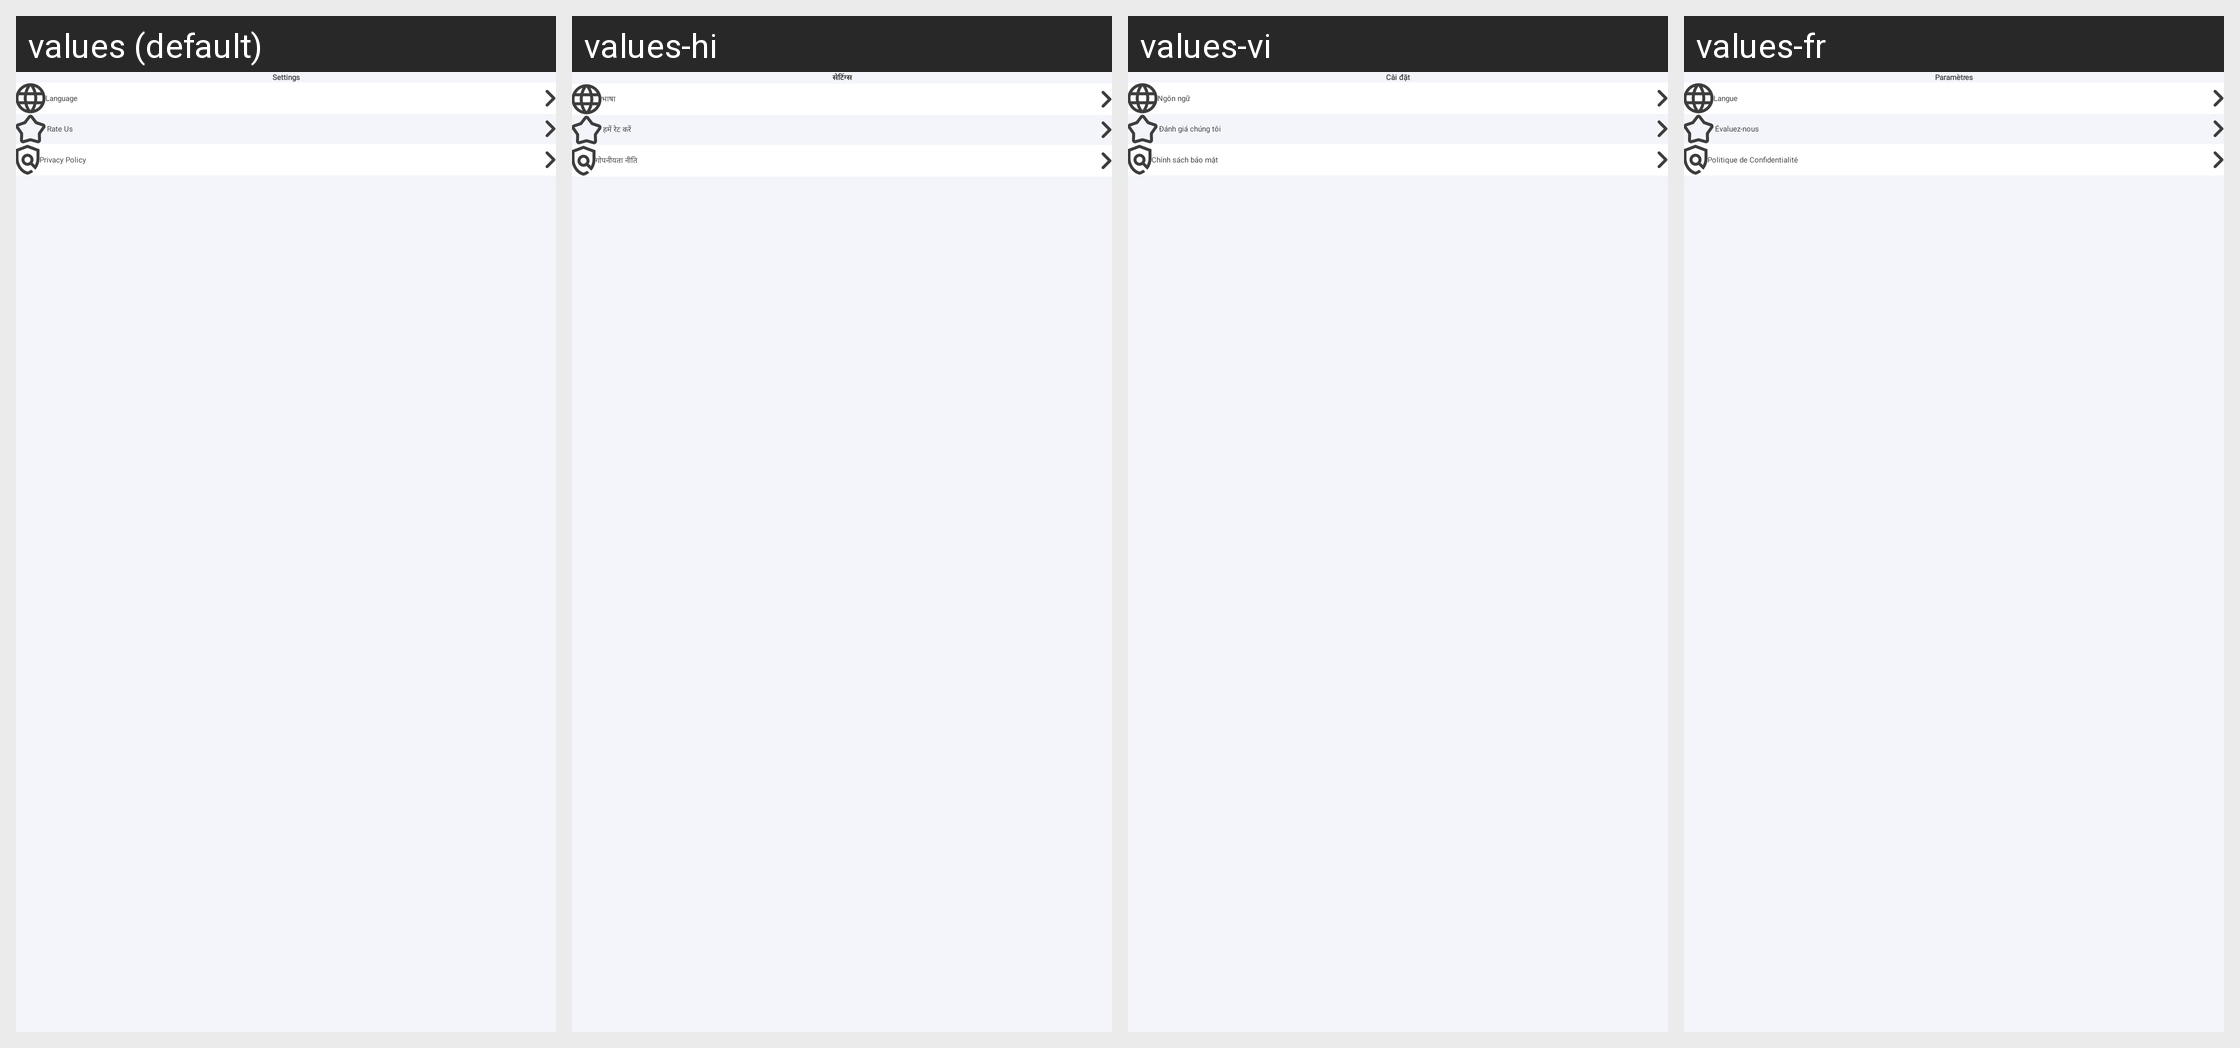

The Android screen above is rendered under several locales of the same app. Produce the string resources it draws, with the default and per-locale values.
Android screen res/layout/activity_setting.xml rendered under 4 locales, left to right: values (default), values-hi, values-vi, values-fr. Device: Nexus 5 (rendered at 1080×1920; each locale shown at half size, 540×960, under a caption strip naming it); theme Theme.Animal_ringtone.
Other locales in the repository, not shown: values-es, values-pt.
Strings drawn on this screen, with the default value and each locale's value (text and hints the layout hard-codes, and strings that could not be matched under every locale, appear in the picture but are not listed):

txt_settings
  values: Settings
  values-hi: सेटिंग्स
  values-vi: Cài đặt
  values-fr: Paramètres

language
  values: Language
  values-hi: भाषा
  values-vi: Ngôn ngữ
  values-fr: Langue

rate_us
  values: Rate Us
  values-hi: हमें रेट करें
  values-vi: Đánh giá chúng tôi
  values-fr: Évaluez-nous

privacy_policy
  values: Privacy Policy
  values-hi: गोपनीयता नीति
  values-vi: Chính sách bảo mật
  values-fr: Politique de Confidentialité
